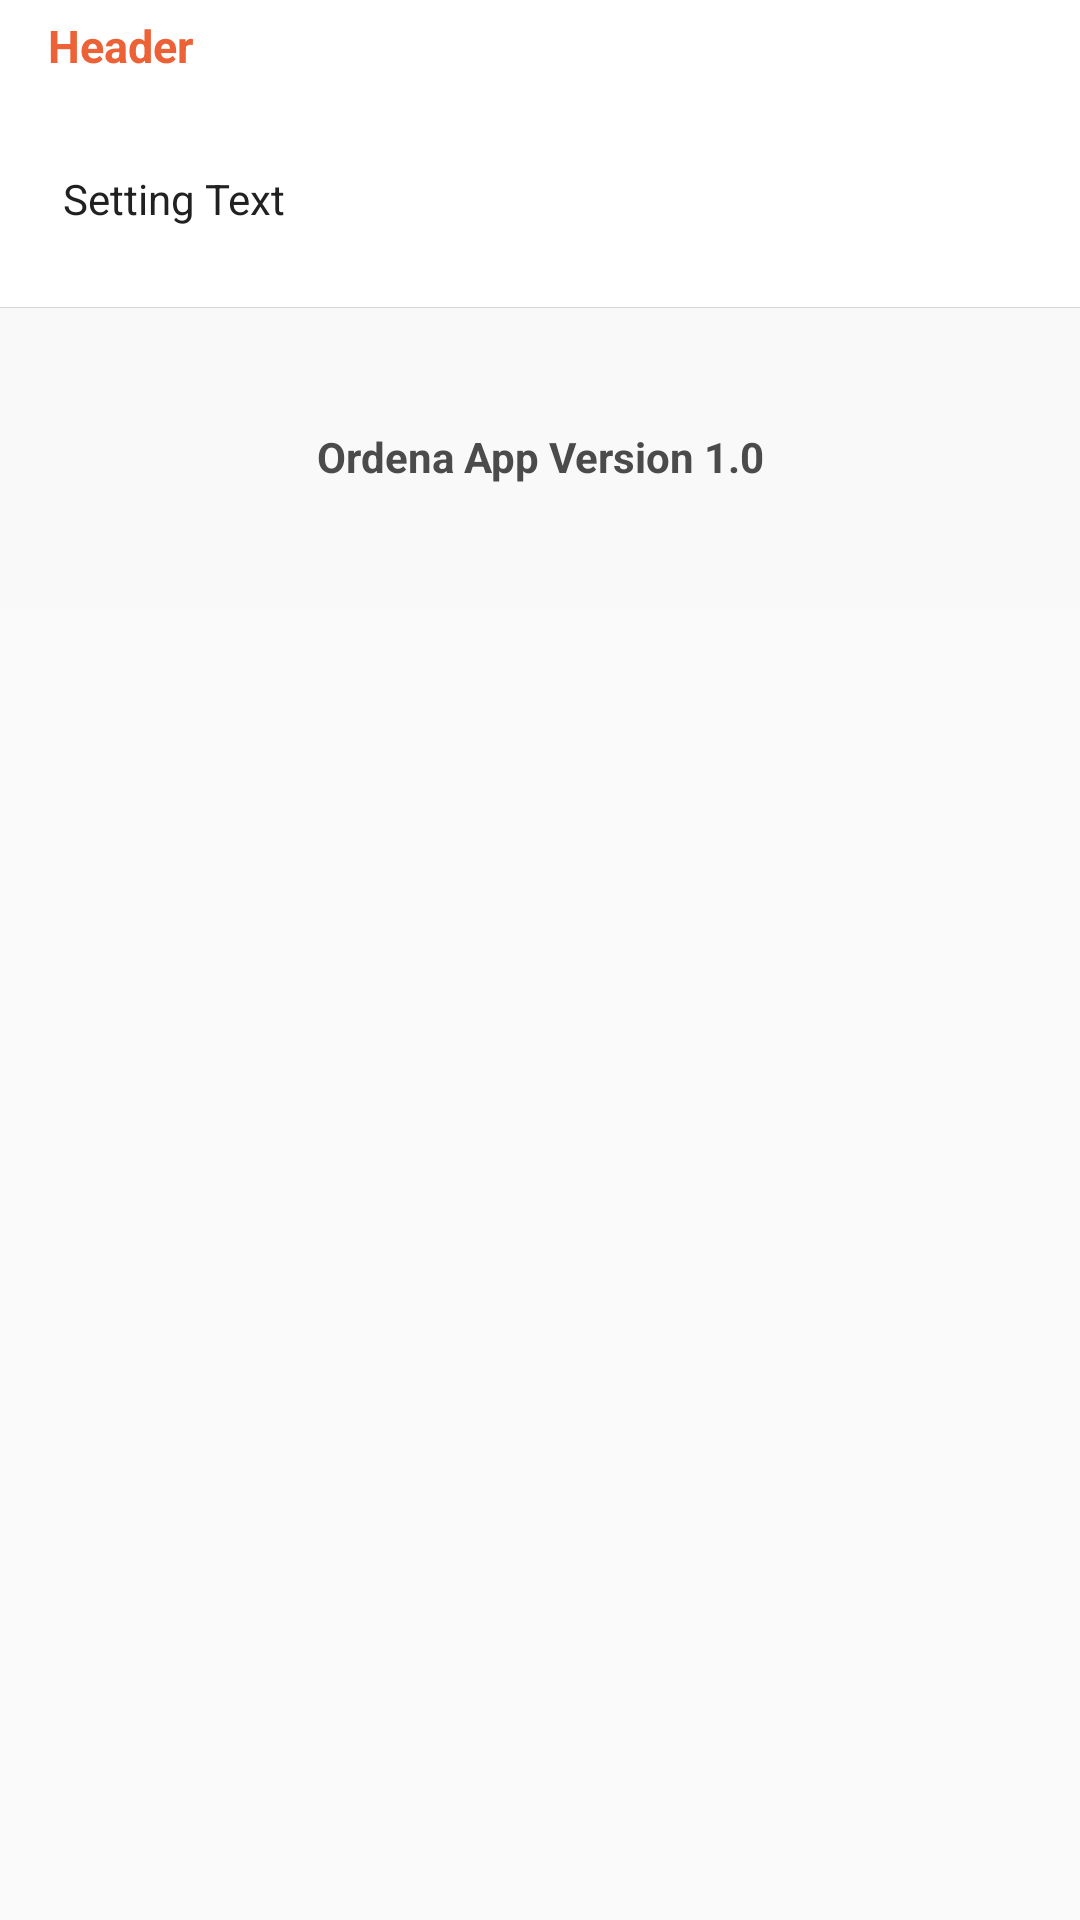

Android layout source for this screen:
<!-- AndroidManifest.xml: application theme AppTheme -->
<!-- res/layout/ng_setting_item.xml -->
<?xml version="1.0" encoding="utf-8"?>
<LinearLayout xmlns:android="http://schemas.android.com/apk/res/android"
    android:orientation="vertical"
    android:layout_width="match_parent"
    android:layout_height="wrap_content">

    <LinearLayout
        android:layout_width="match_parent"
        android:paddingTop="5dp"
        android:paddingBottom="5dp"
        android:paddingRight="5dp"
        android:background="#fff"
        android:orientation="vertical"
        android:id="@+id/ng_lyheader"
        android:layout_height="wrap_content">

        <TextView
            android:layout_width="match_parent"
            android:id="@+id/ng_header_text_setting"
            android:text="Header"
            android:layout_marginLeft="16dp"
            android:fontFamily="sans-serif"
            android:textStyle="bold"
            android:textSize="15sp"
            android:textColor="@color/colorAccent"
            android:layout_height="wrap_content" />

    </LinearLayout>


    <LinearLayout
        android:layout_width="match_parent"
        android:layout_height="72dp"
        android:clickable="true"
        android:focusable="true"
        android:background="@drawable/selectable_item_background"
        android:orientation="horizontal"
        android:id="@+id/ng_lysetting_name">

        <LinearLayout
            android:layout_width="match_parent"
            android:layout_height="match_parent">

            <TextView
                android:layout_width="match_parent"
                android:id="@+id/ng_SettingName"
                android:layout_height="wrap_content"
                android:layout_gravity="center"
                android:textColor="@color/primary_text"
                android:textSize="14sp"
                android:layout_marginLeft="21dp"
                android:layout_marginRight="16dp"
                android:text="Setting Text" />

        </LinearLayout>

    </LinearLayout>

    <ImageView
        android:layout_width="match_parent"
        android:background="#d5d5d5"
        android:id="@+id/ng_Item_separator"
        android:layout_height="0.01px"/>

    <LinearLayout
        android:layout_width="match_parent"
        android:id="@+id/ng_layout_app_version"
        android:background="#f9f9f9"
        android:layout_height="wrap_content">

        <TextView
            android:layout_width="match_parent"
            android:layout_height="100dp"
            android:textAlignment="center"
            android:textStyle="bold"
            android:textColor="#4b4b4b"
            android:paddingTop="40dp"
            android:layout_gravity="bottom"
            android:text="Ordena App Version 1.0"
            android:id="@+id/app_version"/>


    </LinearLayout>

</LinearLayout>
<!-- resources referenced by this layout -->
<resources>
  <color name="colorAccent">#ed6136</color>
  <color name="primary_text">#212121</color>
  <!-- drawable selectable_item_background (drawable) -->
  <?xml version="1.0" encoding="utf-8"?>
  <selector xmlns:android="http://schemas.android.com/apk/res/android">
  
      <item android:state_pressed="false" android:drawable="@color/WhiteColor" />
      <item android:drawable="@color/rippler" />
  
  </selector>
  <style name="AppTheme" parent="Theme.AppCompat.Light.DarkActionBar">
          
          <item name="colorPrimary">@color/colorPrimary</item>
          <item name="colorPrimaryDark">@color/colorPrimaryDark</item>
          <item name="colorAccent">@color/colorAccent</item>
      </style>
  <color name="WhiteColor">#fff</color>
  <color name="rippler">#3cd8d6d6</color>
  <color name="colorPrimary">#4290e6</color>
  <color name="colorPrimaryDark">#2f67a4</color>
</resources>
